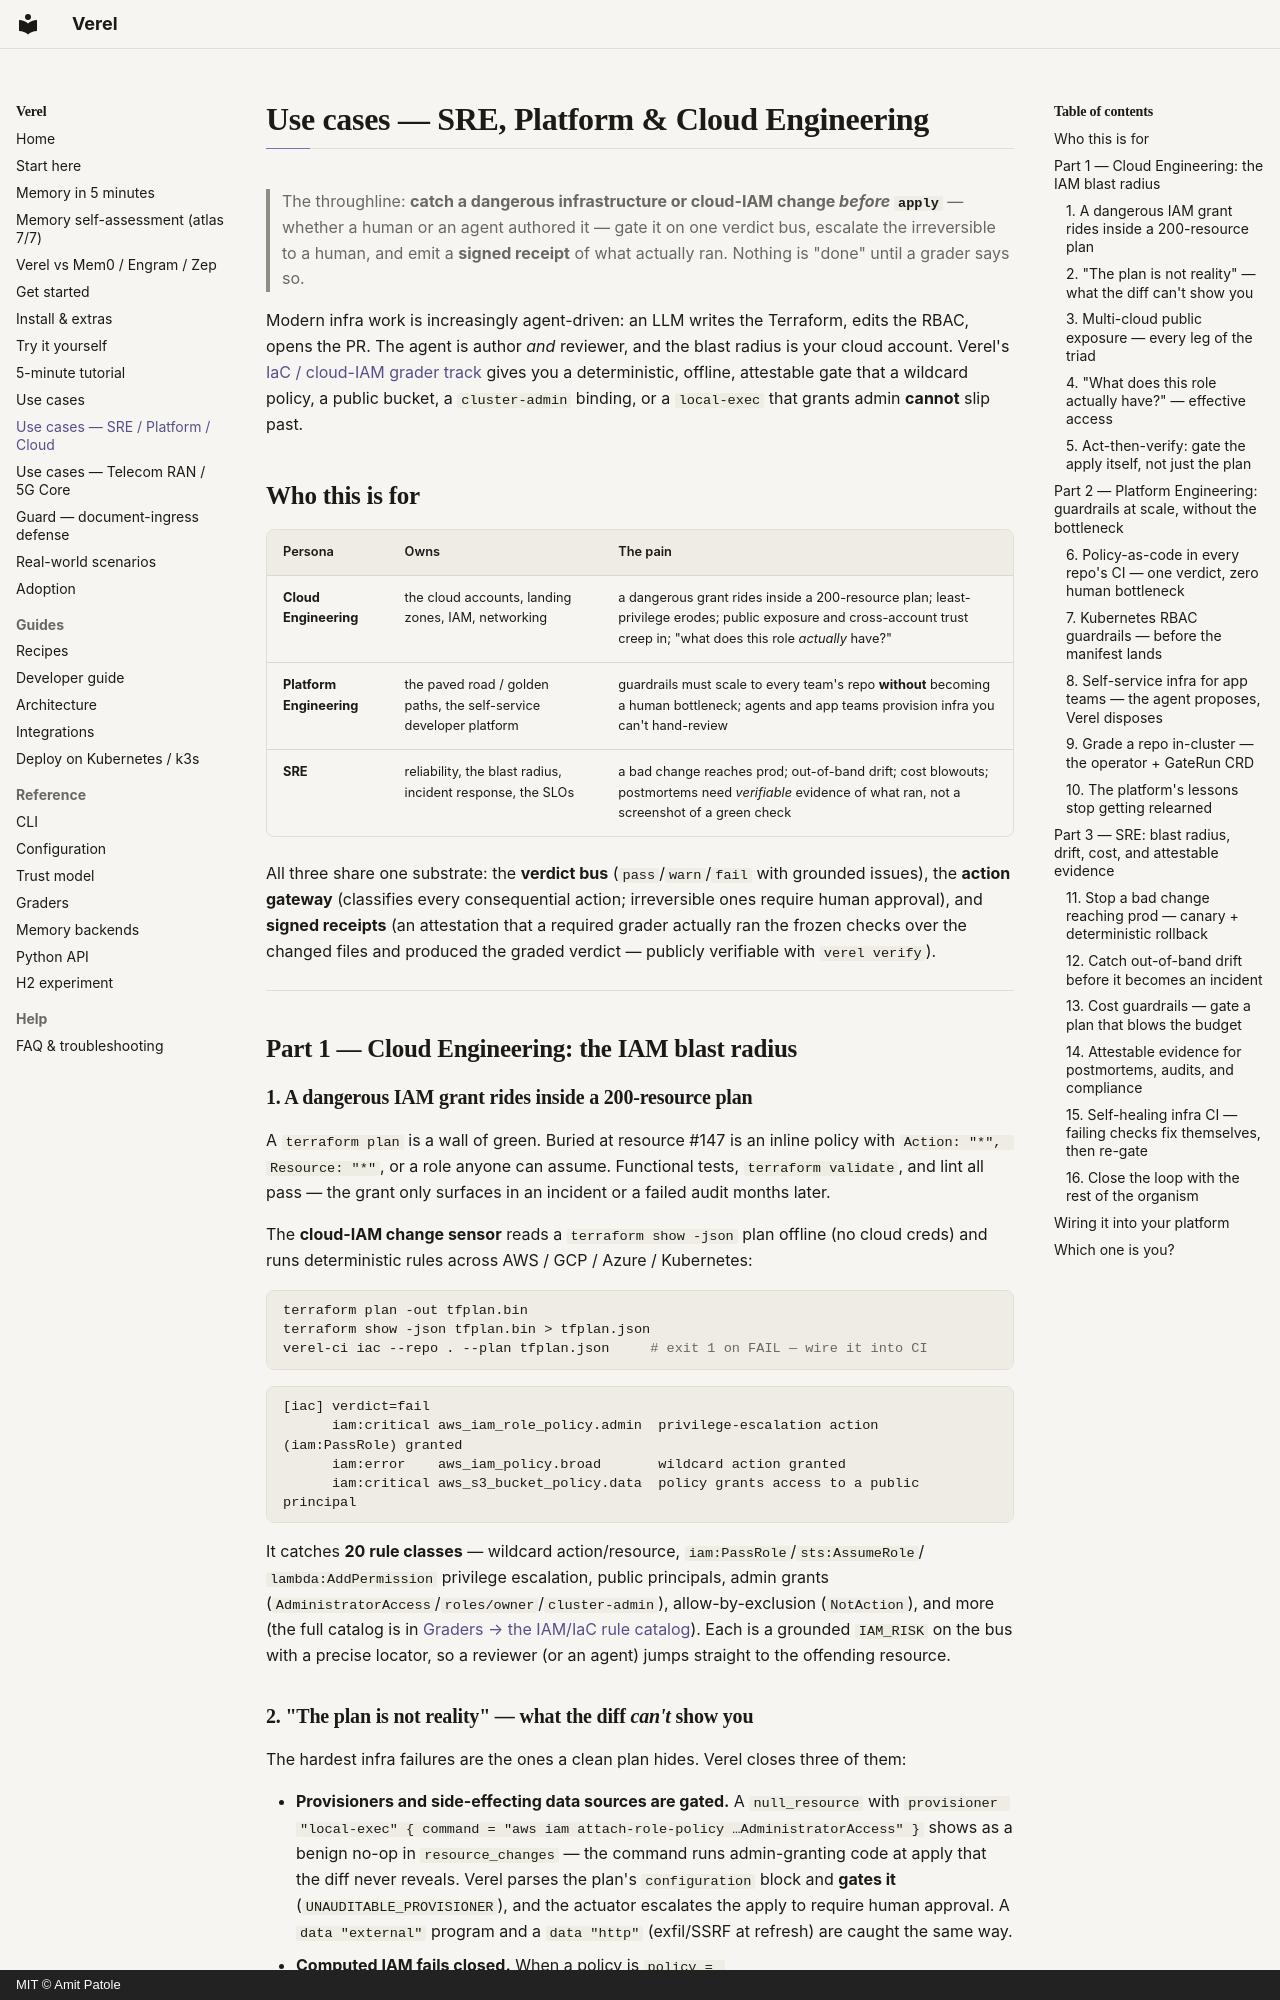

repository: amitpatole/verel · page: use-cases-infra/index.html · generator: mkdocs · copyright: MIT © Amit Patole

# Use cases — SRE, Platform & Cloud Engineering

> The throughline: **catch a dangerous infrastructure or cloud-IAM change *before* `apply`** — whether
> a human or an agent authored it — gate it on one verdict bus, escalate the irreversible to a human,
> and emit a **signed receipt** of what actually ran. Nothing is "done" until a grader says so.

Modern infra work is increasingly agent-driven: an LLM writes the Terraform, edits the RBAC, opens the
PR. The agent is author *and* reviewer, and the blast radius is your cloud account. Verel's
[IaC / cloud-IAM grader track](graders.md#iac-devops-grade-terraform-kubernetes-cloud-iam-before-apply)
gives you a deterministic, offline, attestable gate that a wildcard policy, a public bucket, a
`cluster-admin` binding, or a `local-exec` that grants admin **cannot** slip past.

## Who this is for

| Persona | Owns | The pain |
|---|---|---|
| **Cloud Engineering** | the cloud accounts, landing zones, IAM, networking | a dangerous grant rides inside a 200-resource plan; least-privilege erodes; public exposure and cross-account trust creep in; "what does this role *actually* have?" |
| **Platform Engineering** | the paved road / golden paths, the self-service developer platform | guardrails must scale to every team's repo **without** becoming a human bottleneck; agents and app teams provision infra you can't hand-review |
| **SRE** | reliability, the blast radius, incident response, the SLOs | a bad change reaches prod; out-of-band drift; cost blowouts; postmortems need *verifiable* evidence of what ran, not a screenshot of a green check |

All three share one substrate: the **verdict bus** (`pass`/`warn`/`fail` with grounded issues), the
**action gateway** (classifies every consequential action; irreversible ones require human approval),
and **signed receipts** (an attestation that a required grader actually ran the frozen checks over the
changed files and produced the graded verdict — publicly verifiable with `verel verify`).

---

## Part 1 — Cloud Engineering: the IAM blast radius

### 1. A dangerous IAM grant rides inside a 200-resource plan

A `terraform plan` is a wall of green. Buried at resource #147 is an inline policy with
`Action: "*", Resource: "*"`, or a role anyone can assume. Functional tests, `terraform validate`, and
lint all pass — the grant only surfaces in an incident or a failed audit months later.

The **cloud-IAM change sensor** reads a `terraform show -json` plan offline (no cloud creds) and runs
deterministic rules across AWS / GCP / Azure / Kubernetes:

```bash
terraform plan -out tfplan.bin
terraform show -json tfplan.bin > tfplan.json
verel-ci iac --repo . --plan tfplan.json     # exit 1 on FAIL — wire it into CI
```

```
[iac] verdict=fail
      iam:critical aws_iam_role_policy.admin  privilege-escalation action (iam:PassRole) granted
      iam:error    aws_iam_policy.broad       wildcard action granted
      iam:critical aws_s3_bucket_policy.data  policy grants access to a public principal
```

It catches **20 rule classes** — wildcard action/resource, `iam:PassRole`/`sts:AssumeRole`/
`lambda:AddPermission` privilege escalation, public principals, admin grants
(`AdministratorAccess`/`roles/owner`/`cluster-admin`), allow-by-exclusion (`NotAction`), and more (the
full catalog is in [Graders → the IAM/IaC rule catalog](graders.md#the-iamiac-rule-catalog)). Each is a
grounded `IAM_RISK` on the bus with a precise locator, so a reviewer (or an agent) jumps straight to the
offending resource.
